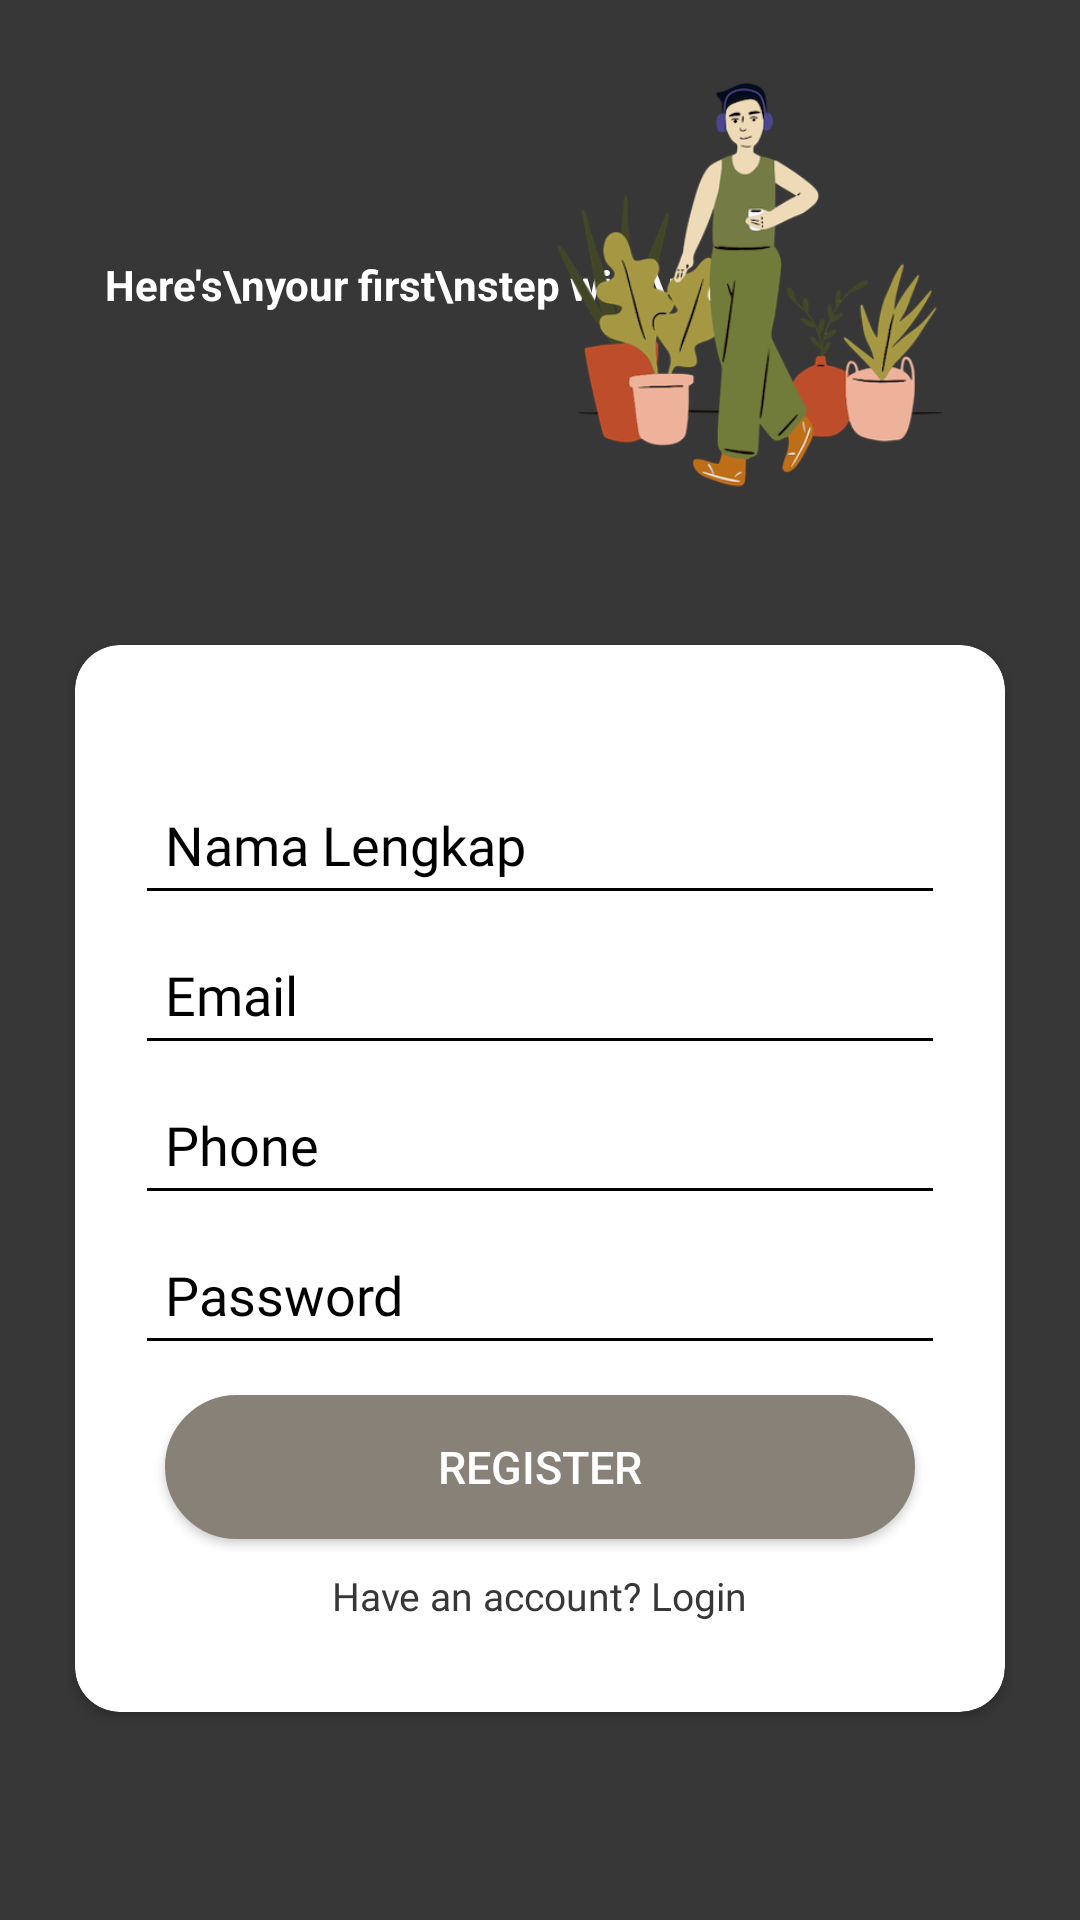

Produce the Android XML layout that renders to this screen, including the resource entries it uses.
<!-- AndroidManifest.xml: application theme Theme.ProjectPABPopCoffee -->
<!-- res/layout/activity_register2.xml -->
<?xml version="1.0" encoding="utf-8"?>
<androidx.constraintlayout.widget.ConstraintLayout xmlns:android="http://schemas.android.com/apk/res/android"
    xmlns:app="http://schemas.android.com/apk/res-auto"
    android:layout_width="match_parent"
    android:layout_height="match_parent"
    android:layout_gravity="center"
    android:background="@color/item">

    <RelativeLayout
        android:id="@+id/rl99"
        android:layout_width="match_parent"
        android:layout_height="wrap_content"
        android:padding="20dp"
        app:layout_constraintEnd_toEndOf="parent"
        app:layout_constraintStart_toStartOf="parent"
        app:layout_constraintTop_toTopOf="parent">

        <TextView
            style="@style/viewParent.headerText.NoMode"
            android:layout_alignParentLeft="true"
            android:layout_centerVertical="true"
            android:layout_marginLeft="15dp"
            android:text="Here's\nyour first\nstep with\nus!"
            android:textColor="@color/white" />

        <ImageView
            android:layout_width="150dp"
            android:layout_height="150dp"
            android:layout_alignParentTop="true"
            android:layout_alignParentEnd="true"
            android:layout_marginRight="15dp"
            android:src="@drawable/potoregister2" />


    </RelativeLayout>

    <androidx.cardview.widget.CardView
        android:id="@+id/cv_formRegister"
        android:layout_width="match_parent"
        android:layout_height="wrap_content"
        android:layout_margin="25dp"
        app:cardBackgroundColor="@color/white"
        app:cardCornerRadius="15dp"
        app:layout_constraintStart_toStartOf="parent"
        app:layout_constraintTop_toBottomOf="@+id/rl99"

        >

        <RelativeLayout
            android:id="@+id/rl1"
            android:layout_width="match_parent"
            android:layout_height="wrap_content"
            android:layout_marginTop="5dp"
            android:gravity="center"
            android:padding="20dp">


            <EditText
                android:id="@+id/et_nama"
                android:layout_width="match_parent"
                android:layout_height="50dp"
                android:layout_marginTop="15dp"
                android:backgroundTint="@color/black"
                android:fontFamily="@font/poppinsregular"
                android:hint="Nama Lengkap"
                android:inputType="text"
                android:paddingLeft="10dp"
                android:textColor="@color/black"
                android:textColorHint="@color/black" />

            <EditText
                android:id="@+id/et_email"
                android:layout_width="match_parent"
                android:layout_height="50dp"
                android:layout_below="@+id/et_nama"
                android:backgroundTint="@color/black"
                android:fontFamily="@font/poppinsregular"
                android:hint="Email"
                android:inputType="textEmailAddress"
                android:paddingLeft="10dp"
                android:textColor="@color/black"
                android:textColorHint="@color/black" />

            <EditText
                android:id="@+id/et_nohp"
                android:layout_width="match_parent"
                android:layout_height="50dp"
                android:layout_below="@+id/et_email"
                android:backgroundTint="@color/black"
                android:fontFamily="@font/poppinsregular"
                android:hint="Phone"
                android:inputType="phone"
                android:paddingLeft="10dp"
                android:textColor="@color/black"
                android:textColorHint="@color/black" />

            <EditText
                android:id="@+id/et_password"
                android:layout_width="match_parent"
                android:layout_height="50dp"
                android:layout_below="@+id/et_nohp"
                android:backgroundTint="@color/black"
                android:fontFamily="@font/poppinsregular"
                android:hint="Password"
                android:inputType="textPassword"
                android:paddingLeft="10dp"
                android:textColor="@color/black"
                android:textColorHint="@color/black" />

            <Button
                android:id="@+id/btn_register"
                android:layout_width="wrap_content"
                android:layout_height="wrap_content"
                android:layout_below="@id/et_password"
                android:layout_centerHorizontal="true"
                android:layout_marginTop="10dp"
                android:layout_marginBottom="10dp"
                android:width="250dp"
                android:background="@drawable/rounded"
                android:text="Register"
                android:textColor="@color/white"
                android:textSize="15sp"
                app:backgroundTint="@color/abu2" />

            <TextView
                android:id="@+id/et_login"
                android:layout_width="wrap_content"
                android:layout_height="wrap_content"
                android:layout_below="@+id/btn_register"
                android:layout_centerHorizontal="true"
                android:layout_marginBottom="10dp"
                android:fontFamily="@font/poppinsregular"
                android:text="Have an account? Login"
                android:textColor="@color/item"
                android:textSize="13sp" />


        </RelativeLayout>

    </androidx.cardview.widget.CardView>


</androidx.constraintlayout.widget.ConstraintLayout>
<!-- resources referenced by this layout -->
<resources>
  <color name="abu2">#878178</color>
  <color name="black">#FF000000</color>
  <color name="item">#373737</color>
  <color name="white">#FFFFFFFF</color>
  <!-- drawable potoregister2: png bitmap (drawable-v24, 73015 bytes) -->
  <!-- drawable rounded (drawable) -->
  <?xml version="1.0" encoding="utf-8"?>
  <shape xmlns:android="http://schemas.android.com/apk/res/android" >
      <stroke
          android:width="1dp"
          android:color="@color/white" />
  
      <solid android:color="#ffffff" />
  
  
  
      <corners android:radius="30dp" />
  </shape>
  <style name="viewParent.headerText.NoMode">
          <item name="android:textColor">@color/darkTextColor</item>
      </style>
  <style name="Theme.ProjectPABPopCoffee" parent="Theme.MaterialComponents.DayNight.DarkActionBar">
          
          <item name="colorPrimary">@color/purple_500</item>
          <item name="colorPrimaryVariant">@color/purple_700</item>
          <item name="colorOnPrimary">@color/white</item>
          
          <item name="colorSecondary">@color/teal_200</item>
          <item name="colorSecondaryVariant">@color/teal_700</item>
          <item name="colorOnSecondary">@color/black</item>
          
          <item name="android:statusBarColor">?attr/colorPrimaryVariant</item>
          
      </style>
  <color name="darkTextColor">#020000</color>
  <color name="purple_500">#FF6200EE</color>
  <color name="purple_700">#FF3700B3</color>
  <color name="teal_200">#FF03DAC5</color>
  <color name="teal_700">#FF018786</color>
</resources>
